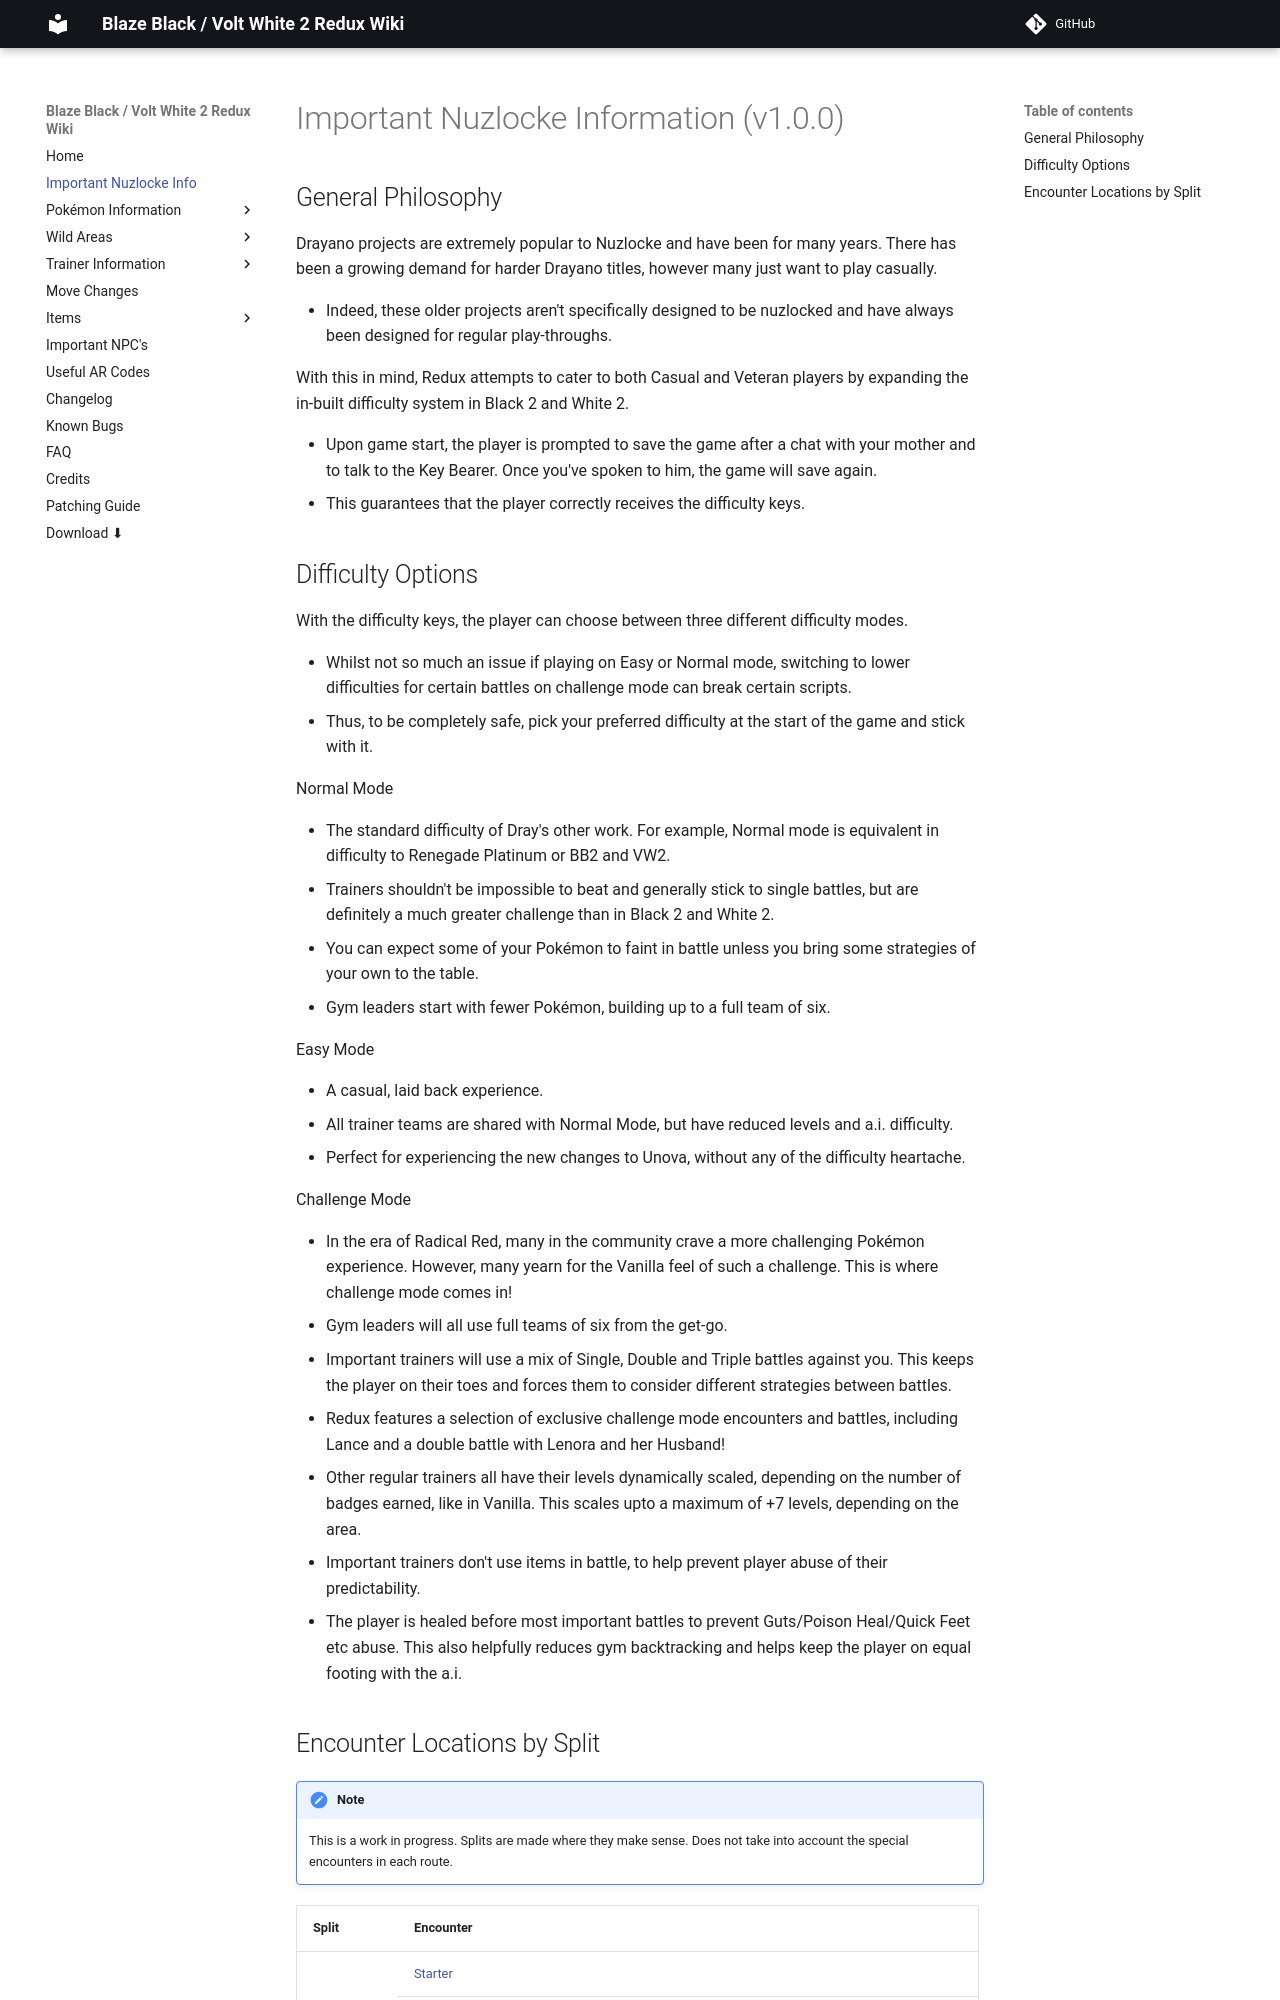

repository: SmilingZero/BlazeBlack2ReduxWiki · page: nuzlocke/index.html · generator: mkdocs

# Important Nuzlocke Information (v1.0.0) 

## General Philosophy

Drayano projects are extremely popular to Nuzlocke and have been for many years. There has been a growing demand for harder Drayano titles, however many just want to play casually.

 - Indeed, these older projects aren't specifically designed to be nuzlocked and have always been designed for regular play-throughs. 
 
With this in mind, Redux attempts to cater to both Casual and Veteran players by expanding the in-built difficulty system in Black 2 and White 2.

 - Upon game start, the player is prompted to save the game after a chat with your mother and to talk to the Key Bearer. Once you've spoken to him, the game will save again. 
 - This guarantees that the player correctly receives the difficulty keys.
